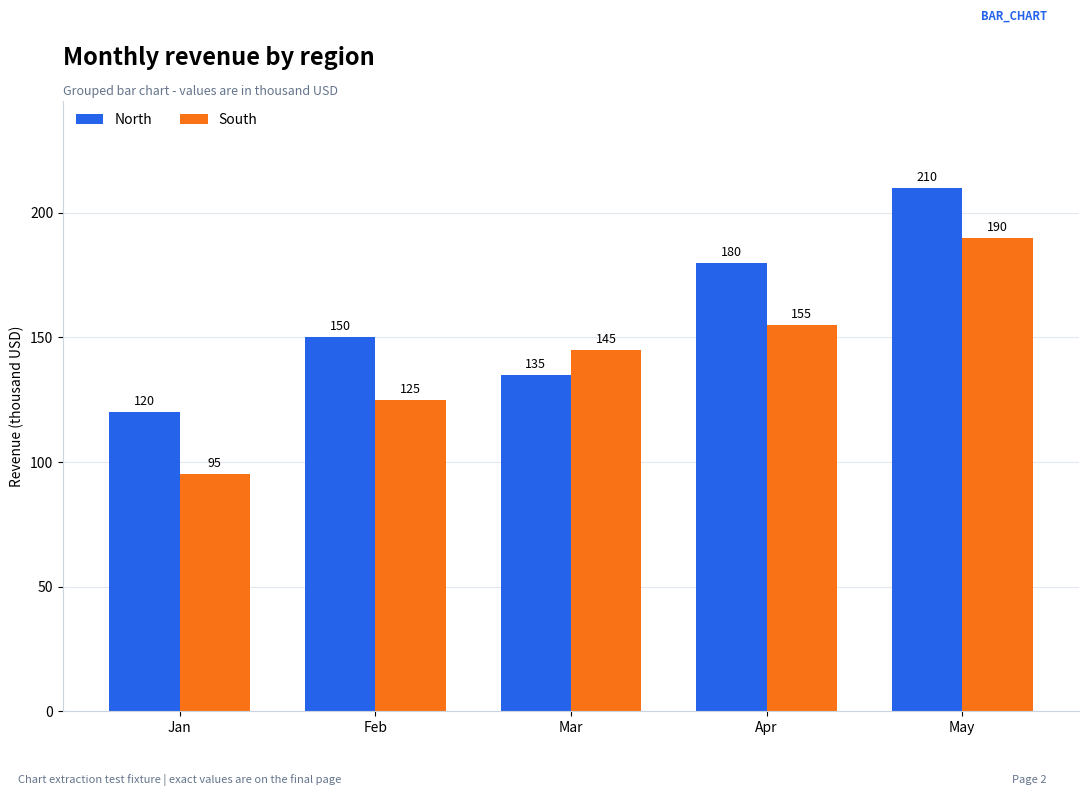
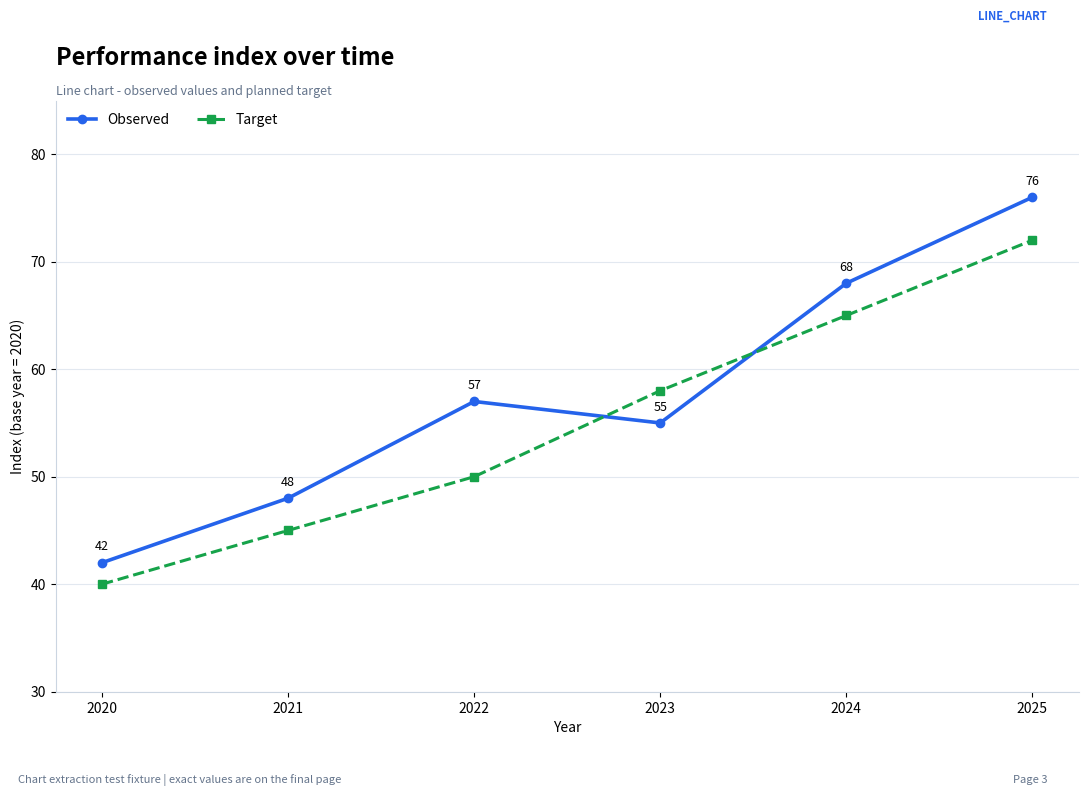
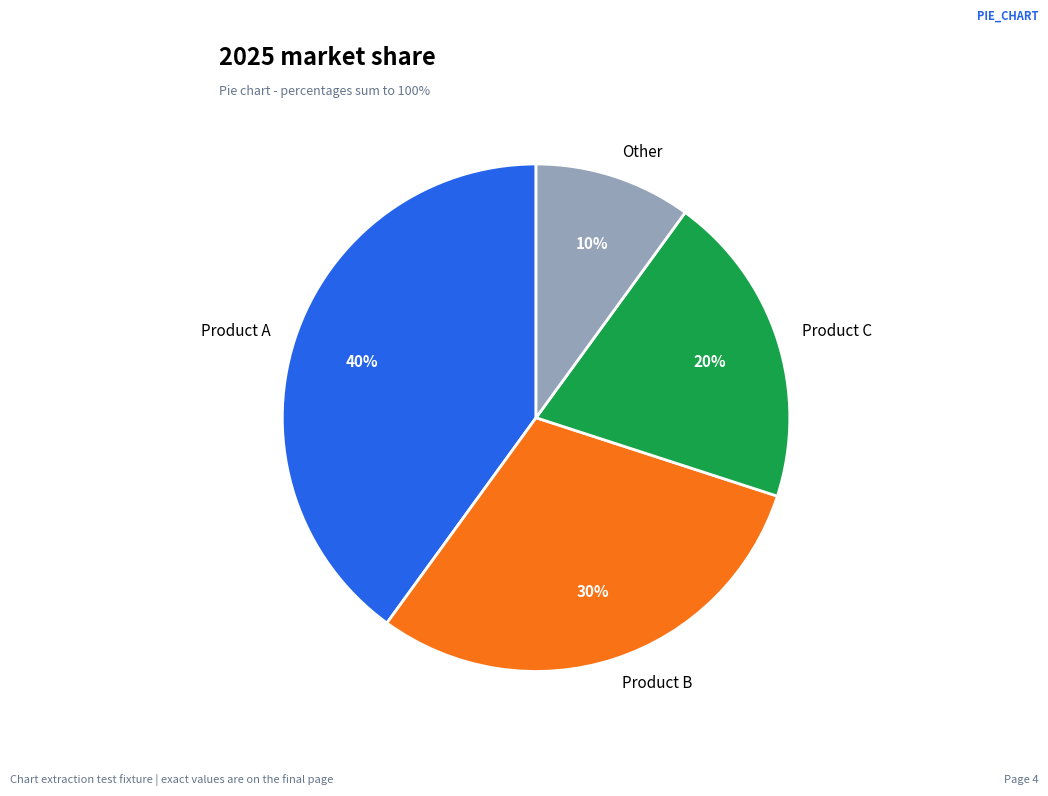
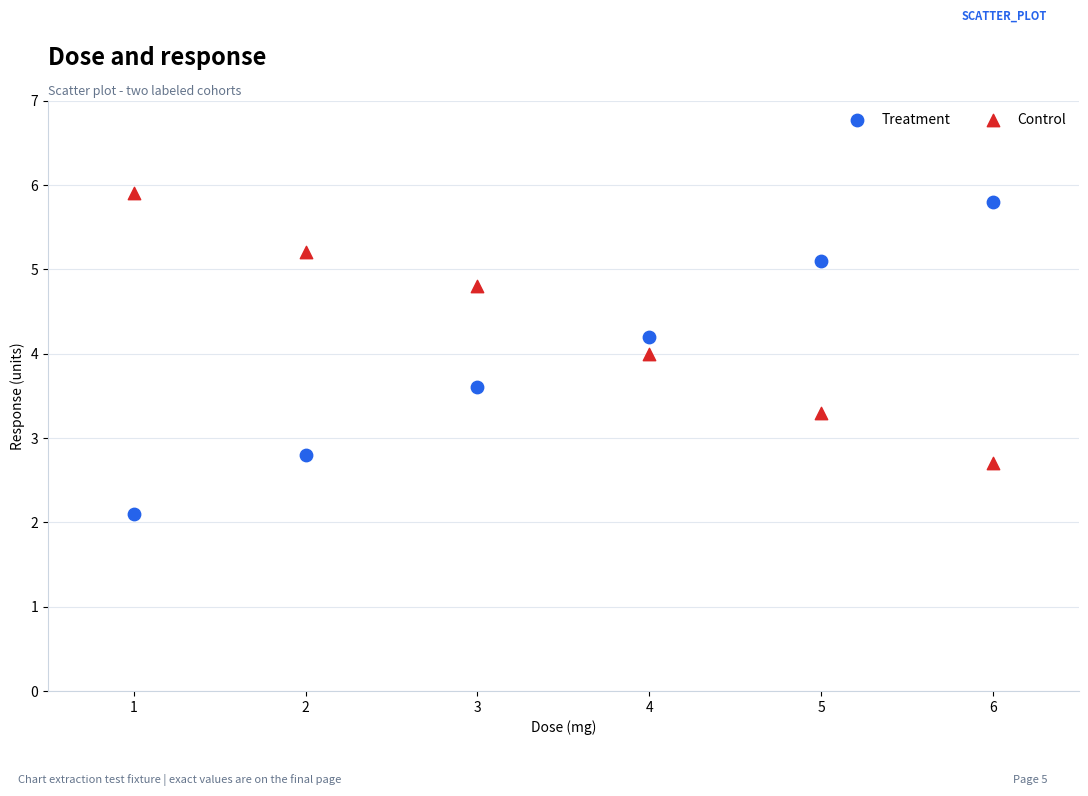
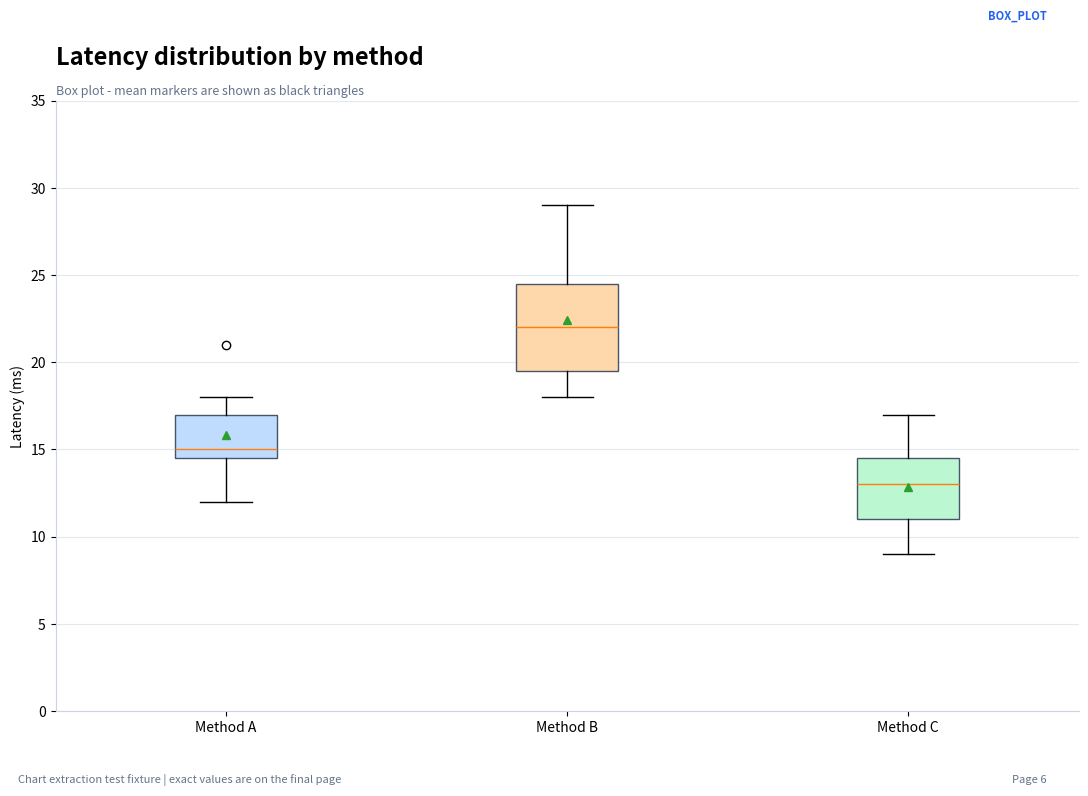
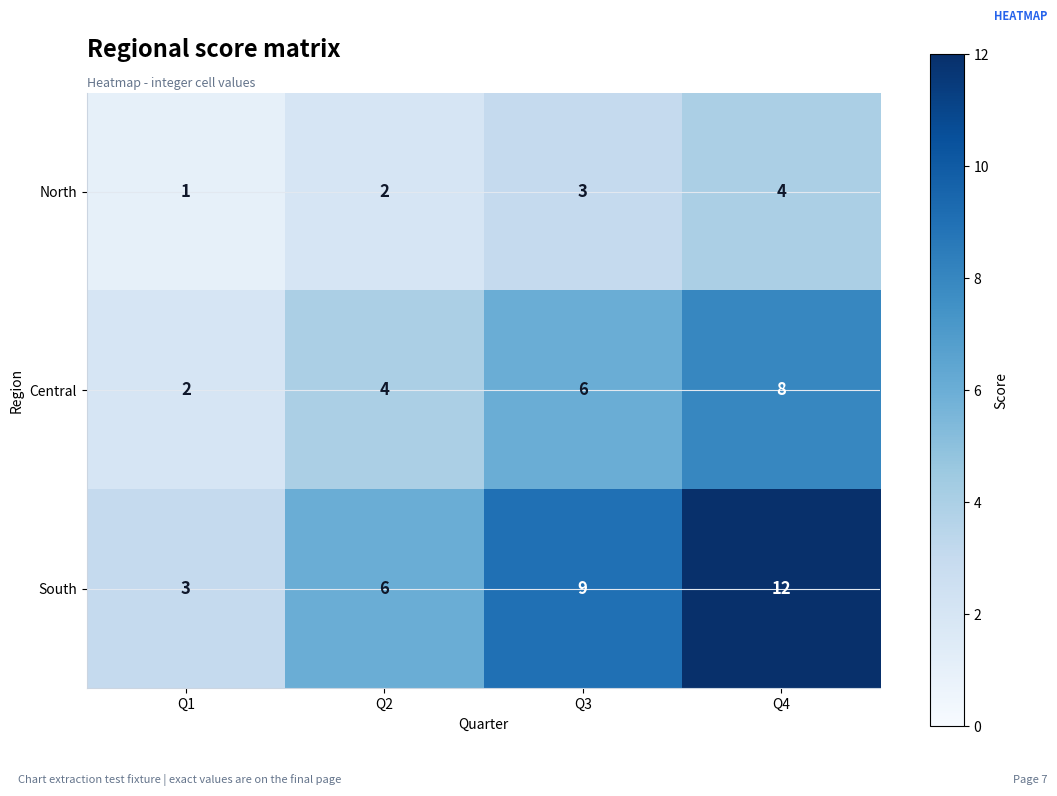
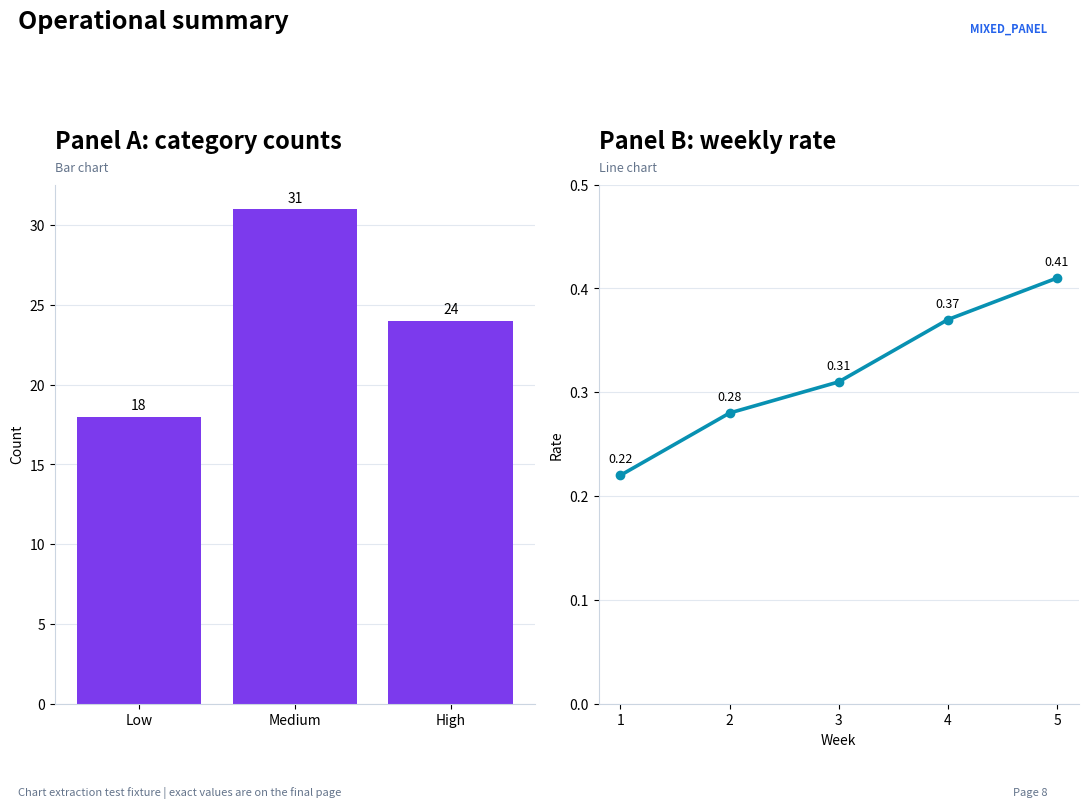

Reproduce these figures in Python, in order.
"""Build a deterministic chart extraction fixture PDF."""

from pathlib import Path

import matplotlib

matplotlib.use("Agg")
import matplotlib.pyplot as plt
from matplotlib.backends.backend_pdf import PdfPages
from matplotlib.patches import Patch


OUT = Path("output/pdf/chart_extraction_test_fixture.pdf")


def style(ax, title: str, subtitle: str | None = None) -> None:
    """Apply the fixture's consistent chart styling."""
    ax.set_title(title, loc="left", fontsize=17, fontweight="bold", pad=26)
    if subtitle:
        ax.text(
            0,
            1.005,
            subtitle,
            transform=ax.transAxes,
            fontsize=9,
            color="#64748b",
            va="bottom",
        )
    ax.grid(axis="y", color="#e2e8f0", linewidth=0.8)
    ax.set_axisbelow(True)
    for spine in ("top", "right"):
        ax.spines[spine].set_visible(False)
    ax.spines["left"].set_color("#cbd5e1")
    ax.spines["bottom"].set_color("#cbd5e1")


def page_header(fig, page: int, label: str) -> None:
    """Add a small fixture identifier to each chart page."""
    fig.text(0.06, 0.03, "Chart extraction test fixture | exact values are on the final page", fontsize=8, color="#64748b")
    fig.text(0.94, 0.03, f"Page {page}", fontsize=8, color="#64748b", ha="right")
    fig.text(0.94, 0.965, label, fontsize=8, color="#2563eb", ha="right", va="top", fontweight="bold")


def build() -> None:
    """Render all fixture pages into one PDF."""
    OUT.parent.mkdir(parents=True, exist_ok=True)
    with PdfPages(OUT) as pdf:
        metadata = pdf.infodict()
        metadata["Title"] = "Chart extraction test fixture"
        metadata["Author"] = "Figure parser test data"
        metadata["Subject"] = "Deterministic charts with known values"

        # Cover page.
        fig = plt.figure(figsize=(11.69, 8.27), facecolor="#f8fafc")
        fig.text(0.08, 0.73, "Chart extraction", fontsize=34, fontweight="bold", color="#0f172a")
        fig.text(0.08, 0.64, "Deterministic visual test fixture", fontsize=22, color="#2563eb")
        fig.text(
            0.08,
            0.48,
            "This PDF contains deliberately labeled charts for comparing\n"
            "Docling classification, VLM observations, formatting, and SQL rows.\n"
            "All source values are printed on the charts and repeated on the final page.",
            fontsize=14,
            color="#334155",
            linespacing=1.7,
        )
        fig.text(0.08, 0.16, "Fixture ID: chart-extraction-test-v1", fontsize=11, color="#64748b")
        pdf.savefig(fig, facecolor=fig.get_facecolor(), bbox_inches="tight")
        plt.close(fig)

        # Bar chart with two series and explicit labels.
        fig, ax = plt.subplots(figsize=(11.69, 8.27))
        months = ["Jan", "Feb", "Mar", "Apr", "May"]
        north = [120, 150, 135, 180, 210]
        south = [95, 125, 145, 155, 190]
        x = range(len(months))
        width = 0.36
        bars_a = ax.bar([i - width / 2 for i in x], north, width, label="North", color="#2563eb")
        bars_b = ax.bar([i + width / 2 for i in x], south, width, label="South", color="#f97316")
        for bars in (bars_a, bars_b):
            ax.bar_label(bars, padding=3, fontsize=9)
        ax.set_xticks(list(x), months)
        ax.set_ylabel("Revenue (thousand USD)")
        ax.set_ylim(0, 245)
        ax.legend(frameon=False, ncols=2, loc="upper left")
        style(ax, "Monthly revenue by region", "Grouped bar chart - values are in thousand USD")
        page_header(fig, 2, "BAR_CHART")
        fig.tight_layout(rect=(0.04, 0.07, 0.98, 0.94))
        pdf.savefig(fig)
        plt.close(fig)

        # Line chart with a secondary series and a logarithmic-looking but linear scale.
        fig, ax = plt.subplots(figsize=(11.69, 8.27))
        years = [2020, 2021, 2022, 2023, 2024, 2025]
        observed = [42, 48, 57, 55, 68, 76]
        target = [40, 45, 50, 58, 65, 72]
        ax.plot(years, observed, marker="o", linewidth=2.6, color="#2563eb", label="Observed")
        ax.plot(years, target, marker="s", linewidth=2.2, linestyle="--", color="#16a34a", label="Target")
        for year, value in zip(years, observed):
            ax.annotate(str(value), (year, value), textcoords="offset points", xytext=(0, 9), ha="center", fontsize=9)
        ax.set_ylabel("Index (base year = 2020)")
        ax.set_xlabel("Year")
        ax.set_xticks(years)
        ax.set_ylim(30, 85)
        ax.legend(frameon=False, ncols=2, loc="upper left")
        style(ax, "Performance index over time", "Line chart - observed values and planned target")
        page_header(fig, 3, "LINE_CHART")
        fig.tight_layout(rect=(0.04, 0.07, 0.98, 0.94))
        pdf.savefig(fig)
        plt.close(fig)

        # Pie chart.
        fig, ax = plt.subplots(figsize=(11.69, 8.27))
        labels = ["Product A", "Product B", "Product C", "Other"]
        shares = [40, 30, 20, 10]
        colors = ["#2563eb", "#f97316", "#16a34a", "#94a3b8"]
        wedges, texts, autotexts = ax.pie(
            shares,
            labels=labels,
            colors=colors,
            autopct="%1.0f%%",
            startangle=90,
            pctdistance=0.72,
            textprops={"fontsize": 11},
            wedgeprops={"linewidth": 2, "edgecolor": "white"},
        )
        for text in autotexts:
            text.set_color("white")
            text.set_fontweight("bold")
        ax.set_title("2025 market share", loc="left", fontsize=17, fontweight="bold", pad=26)
        ax.text(0, 1.005, "Pie chart - percentages sum to 100%", transform=ax.transAxes, fontsize=9, color="#64748b", va="bottom")
        page_header(fig, 4, "PIE_CHART")
        fig.tight_layout(rect=(0.04, 0.07, 0.98, 0.94))
        pdf.savefig(fig)
        plt.close(fig)

        # Scatter plot with two groups.
        fig, ax = plt.subplots(figsize=(11.69, 8.27))
        group_a_x = [1, 2, 3, 4, 5, 6]
        group_a_y = [2.1, 2.8, 3.6, 4.2, 5.1, 5.8]
        group_b_x = [1, 2, 3, 4, 5, 6]
        group_b_y = [5.9, 5.2, 4.8, 4.0, 3.3, 2.7]
        ax.scatter(group_a_x, group_a_y, s=80, color="#2563eb", label="Treatment")
        ax.scatter(group_b_x, group_b_y, s=80, color="#dc2626", marker="^", label="Control")
        ax.set_xlabel("Dose (mg)")
        ax.set_ylabel("Response (units)")
        ax.set_xlim(0.5, 6.5)
        ax.set_ylim(0, 7)
        ax.set_xticks(range(1, 7))
        ax.legend(frameon=False, ncols=2, loc="upper right")
        style(ax, "Dose and response", "Scatter plot - two labeled cohorts")
        page_header(fig, 5, "SCATTER_PLOT")
        fig.tight_layout(rect=(0.04, 0.07, 0.98, 0.94))
        pdf.savefig(fig)
        plt.close(fig)

        # Box plot.
        fig, ax = plt.subplots(figsize=(11.69, 8.27))
        samples = [
            [12, 14, 15, 15, 16, 18, 21],
            [18, 19, 20, 22, 24, 25, 29],
            [9, 11, 11, 13, 14, 15, 17],
        ]
        bp = ax.boxplot(samples, patch_artist=True, labels=["Method A", "Method B", "Method C"], showmeans=True)
        for patch, color in zip(bp["boxes"], ["#bfdbfe", "#fed7aa", "#bbf7d0"]):
            patch.set_facecolor(color)
            patch.set_edgecolor("#475569")
        ax.set_ylabel("Latency (ms)")
        ax.set_ylim(0, 35)
        style(ax, "Latency distribution by method", "Box plot - mean markers are shown as black triangles")
        page_header(fig, 6, "BOX_PLOT")
        fig.tight_layout(rect=(0.04, 0.07, 0.98, 0.94))
        pdf.savefig(fig)
        plt.close(fig)

        # Heatmap.
        fig, ax = plt.subplots(figsize=(11.69, 8.27))
        matrix = [[1, 2, 3, 4], [2, 4, 6, 8], [3, 6, 9, 12]]
        im = ax.imshow(matrix, cmap="Blues", vmin=0, vmax=12)
        ax.set_xticks(range(4), ["Q1", "Q2", "Q3", "Q4"])
        ax.set_yticks(range(3), ["North", "Central", "South"])
        for row in range(3):
            for col in range(4):
                ax.text(col, row, str(matrix[row][col]), ha="center", va="center", color="white" if matrix[row][col] > 6 else "#0f172a", fontsize=12, fontweight="bold")
        ax.set_xlabel("Quarter")
        ax.set_ylabel("Region")
        fig.colorbar(im, ax=ax, label="Score")
        style(ax, "Regional score matrix", "Heatmap - integer cell values")
        page_header(fig, 7, "HEATMAP")
        fig.tight_layout(rect=(0.04, 0.07, 0.98, 0.94))
        pdf.savefig(fig)
        plt.close(fig)

        # Mixed panel: bar plus line, useful for multi-panel and dual-series extraction.
        fig, (ax1, ax2) = plt.subplots(1, 2, figsize=(11.69, 8.27))
        categories = ["Low", "Medium", "High"]
        counts = [18, 31, 24]
        ax1.bar(categories, counts, color="#7c3aed")
        ax1.set_ylabel("Count")
        ax1.bar_label(ax1.containers[0], padding=3)
        style(ax1, "Panel A: category counts")
        ax1.text(0, 1.02, "Bar chart", transform=ax1.transAxes, fontsize=9, color="#64748b", va="bottom")
        weeks = [1, 2, 3, 4, 5]
        rate = [0.22, 0.28, 0.31, 0.37, 0.41]
        ax2.plot(weeks, rate, marker="o", color="#0891b2", linewidth=2.6)
        ax2.set_xlabel("Week")
        ax2.set_ylabel("Rate")
        ax2.set_xticks(weeks)
        ax2.set_ylim(0, 0.5)
        for week, value in zip(weeks, rate):
            ax2.annotate(f"{value:.2f}", (week, value), textcoords="offset points", xytext=(0, 9), ha="center", fontsize=9)
        style(ax2, "Panel B: weekly rate")
        ax2.text(0, 1.02, "Line chart", transform=ax2.transAxes, fontsize=9, color="#64748b", va="bottom")
        fig.suptitle("Operational summary", x=0.06, ha="left", fontsize=18, fontweight="bold")
        page_header(fig, 8, "MIXED_PANEL")
        fig.tight_layout(rect=(0.04, 0.07, 0.98, 0.90))
        pdf.savefig(fig)
        plt.close(fig)

        # Ground truth page, intentionally plain and searchable.
        fig = plt.figure(figsize=(11.69, 8.27), facecolor="white")
        fig.text(0.07, 0.93, "Ground truth for comparison", fontsize=23, fontweight="bold", color="#0f172a")
        fig.text(0.07, 0.885, "Use this page to compare normalized formatter output with the printed chart values.", fontsize=11, color="#475569")
        truth = [
            ("BAR_CHART", "Jan North=120, South=95; Feb North=150, South=125; Mar North=135, South=145; Apr North=180, South=155; May North=210, South=190."),
            ("LINE_CHART", "Observed: 2020=42, 2021=48, 2022=57, 2023=55, 2024=68, 2025=76. Target: 2020=40, 2021=45, 2022=50, 2023=58, 2024=65, 2025=72."),
            ("PIE_CHART", "Product A=40%, Product B=30%, Product C=20%, Other=10%."),
            ("SCATTER_PLOT", "Treatment points: (1,2.1), (2,2.8), (3,3.6), (4,4.2), (5,5.1), (6,5.8). Control points: (1,5.9), (2,5.2), (3,4.8), (4,4.0), (5,3.3), (6,2.7)."),
            ("BOX_PLOT", "Method A samples: 12,14,15,15,16,18,21. Method B: 18,19,20,22,24,25,29. Method C: 9,11,11,13,14,15,17."),
            ("HEATMAP", "Rows North/Central/South; columns Q1/Q2/Q3/Q4: North=[1,2,3,4], Central=[2,4,6,8], South=[3,6,9,12]."),
            ("MIXED_PANEL", "Panel A counts: Low=18, Medium=31, High=24. Panel B rates: Week 1=0.22, 2=0.28, 3=0.31, 4=0.37, 5=0.41."),
        ]
        y = 0.82
        for label, value in truth:
            fig.text(0.07, y, label, fontsize=10, fontweight="bold", color="#2563eb", va="top")
            fig.text(0.20, y, value, fontsize=9.5, color="#1e293b", va="top", wrap=True)
            y -= 0.105
        fig.text(0.07, 0.07, "No values are implied beyond those printed above. Preserve uncertainty or missing fields as null.", fontsize=9, color="#64748b")
        pdf.savefig(fig, bbox_inches="tight")
        plt.close(fig)


if __name__ == "__main__":
    build()
    print(OUT)
